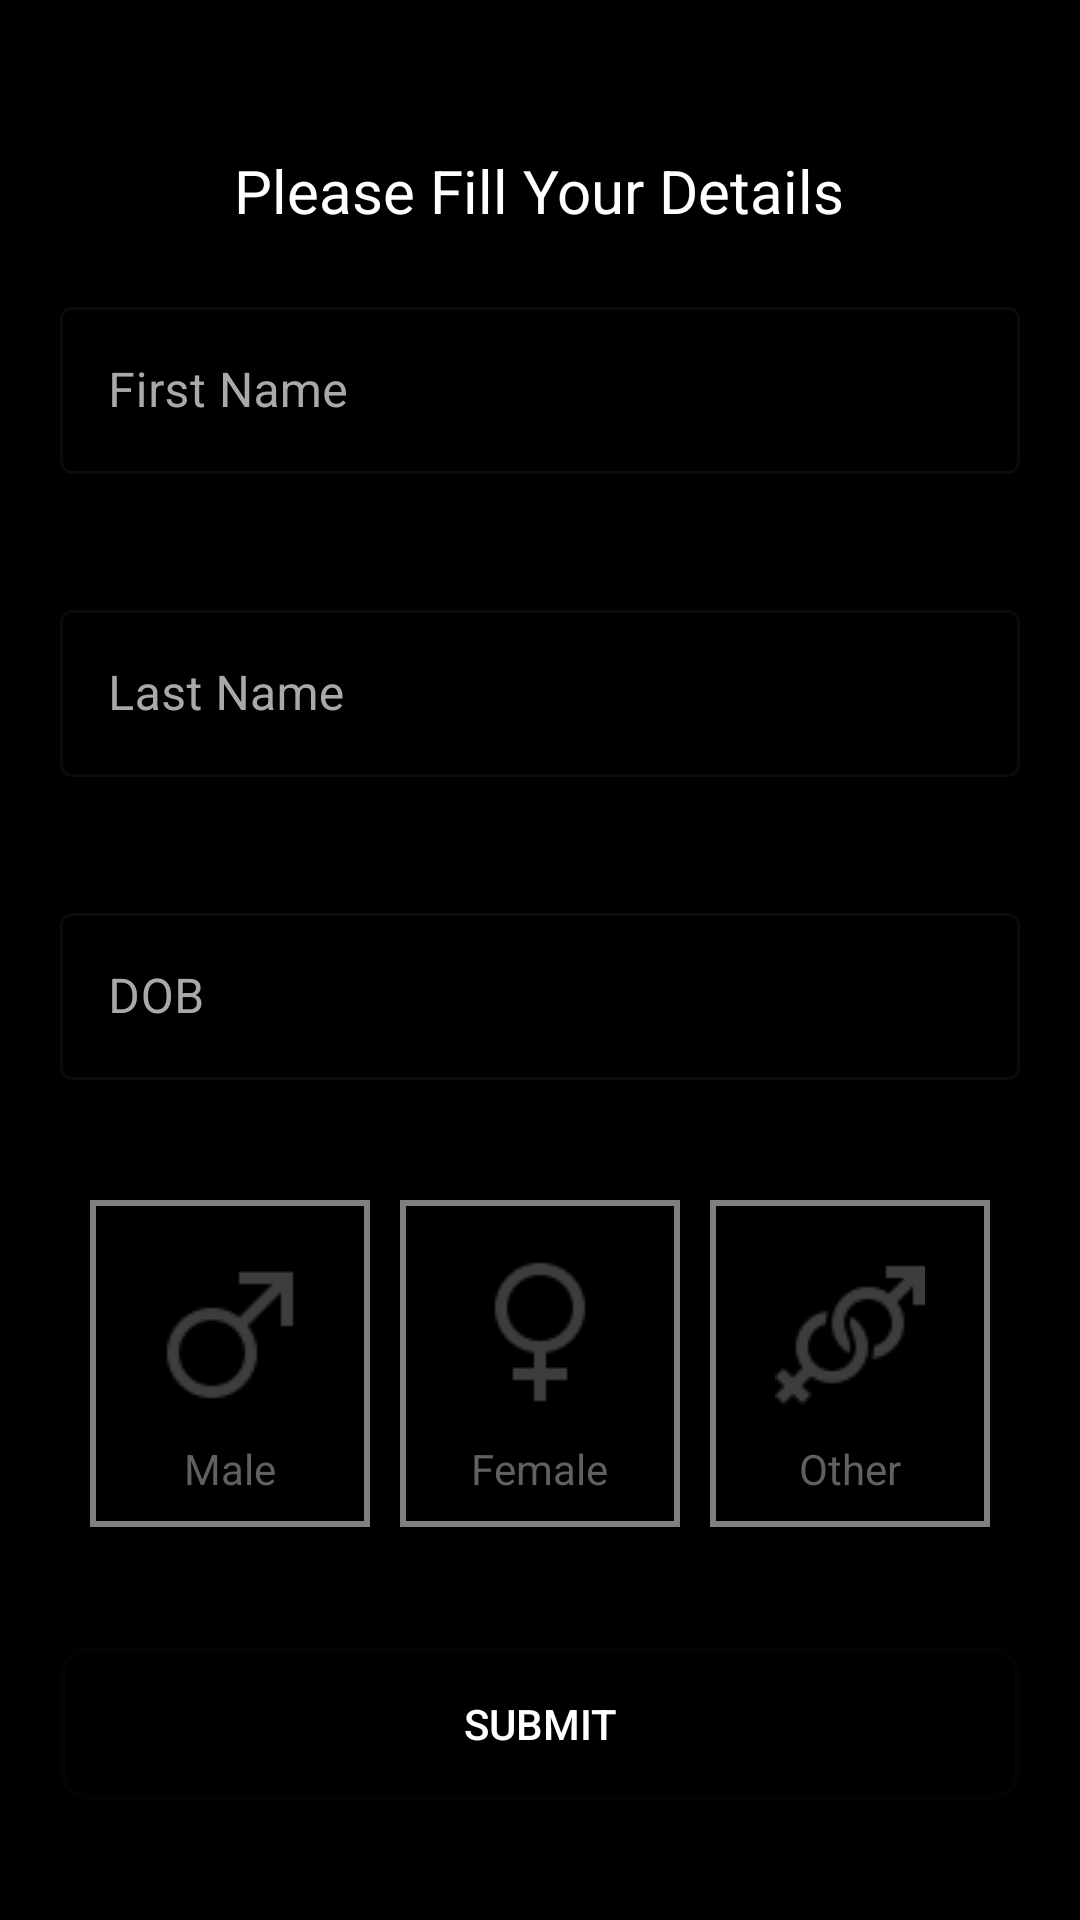

Layout XML and referenced resources for this Android screen:
<!-- AndroidManifest.xml: application theme Theme.NumberRemedies -->
<!-- res/layout/fragment_details.xml -->
<?xml version="1.0" encoding="utf-8"?>
<RelativeLayout xmlns:android="http://schemas.android.com/apk/res/android"
    xmlns:tools="http://schemas.android.com/tools"
    android:layout_width="match_parent"
    android:layout_height="match_parent"
    xmlns:app="http://schemas.android.com/apk/res-auto"
    android:background="@color/black"
    tools:context=".DetailsFragment">

    
    <TextView
        android:id="@+id/textViewTitle"
        android:layout_width="wrap_content"
        android:layout_height="wrap_content"
        android:layout_centerHorizontal="true"
        android:layout_marginTop="50dp"
        android:text="@string/please_fill_your_details"
        android:textColor="@android:color/white"
        android:textSize="20sp" />

    
    <com.google.android.material.textfield.TextInputLayout
        android:id="@+id/textInputFirstName"
        style="@style/TextInputLayoutStyle"
        android:layout_width="match_parent"
        android:layout_height="wrap_content"
        android:layout_below="@id/textViewTitle"
        android:layout_margin="20dp"
        android:hint="@string/first_name">

        <EditText
            android:layout_width="match_parent"
            android:layout_height="wrap_content"
            android:textColor="@android:color/white" />

    </com.google.android.material.textfield.TextInputLayout>

    
    <com.google.android.material.textfield.TextInputLayout
        android:id="@+id/textInputLastName"
        style="@style/TextInputLayoutStyle"
        android:layout_width="match_parent"
        android:layout_height="wrap_content"
        android:layout_below="@id/textInputFirstName"
        android:layout_margin="20dp"
        android:hint="@string/last_name">

        <EditText
            android:layout_width="match_parent"
            android:layout_height="wrap_content"
            android:textColor="@android:color/white" />

    </com.google.android.material.textfield.TextInputLayout>

    
    <com.google.android.material.textfield.TextInputLayout
        android:id="@+id/textInputDOB"
        style="@style/TextInputLayoutStyle"
        android:layout_width="match_parent"
        android:layout_height="wrap_content"
        android:layout_below="@id/textInputLastName"
        android:layout_margin="20dp"
        android:hint="@string/dob">

        <EditText
            android:layout_width="match_parent"
            android:layout_height="wrap_content"
            android:textColor="@android:color/white" />

    </com.google.android.material.textfield.TextInputLayout>

    

    
    <LinearLayout
        android:id="@+id/genderSelectionLayout"
        android:layout_width="match_parent"
        android:layout_height="wrap_content"
        android:layout_below="@id/textInputDOB"
        android:orientation="horizontal"
        android:layout_margin="20dp">

        
        <LinearLayout
            android:id="@+id/maleLL"
            android:layout_width="0dp"
            android:layout_height="wrap_content"
            android:layout_marginStart="10dp"
            android:layout_marginEnd="10dp"
            android:layout_weight="1"
            android:background="@drawable/border_grey"
            android:gravity="center"
            android:orientation="vertical"
            android:padding="10dp">

            <ImageView
                android:id="@+id/imageViewMale"
                android:layout_width="wrap_content"
                android:layout_height="wrap_content"
                android:padding="10dp"
                android:src="@drawable/ic_male_2" />

            <TextView
                android:id="@+id/maleTv"
                android:layout_width="wrap_content"
                android:layout_height="wrap_content"
                android:text="@string/male"
                android:textColor="#606060" />
        </LinearLayout>

        
        <LinearLayout
            android:id="@+id/femaleLL"
            android:layout_width="0dp"
            android:layout_height="wrap_content"
            android:layout_marginEnd="10dp"
            android:layout_weight="1"
            android:background="@drawable/border_grey"
            android:gravity="center"
            android:orientation="vertical"
            android:padding="10dp">

            <ImageView
                android:id="@+id/imageViewFemale"
                android:layout_width="wrap_content"
                android:layout_height="wrap_content"
                android:padding="10dp"
                android:src="@drawable/ic_female_2" />

            <TextView
                android:id="@+id/femaleTv"
                android:layout_width="wrap_content"
                android:layout_height="wrap_content"
                android:text="@string/female"
                android:textColor="#606060" />
        </LinearLayout>

        
        <LinearLayout
            android:id="@+id/otherLL"
            android:layout_width="0dp"
            android:layout_height="wrap_content"
            android:layout_marginEnd="10dp"
            android:layout_weight="1"
            android:background="@drawable/border_grey"
            android:gravity="center"
            android:orientation="vertical"
            android:padding="10dp">

            <ImageView
                android:id="@+id/imageViewOther"
                android:layout_width="wrap_content"
                android:layout_height="wrap_content"
                android:padding="10dp"
                android:src="@drawable/ic_other_2" />

            <TextView
                android:id="@+id/otherTV"
                android:layout_width="wrap_content"
                android:layout_height="wrap_content"
                android:text="@string/other"
                android:textColor="#606060" />
        </LinearLayout>
    </LinearLayout>


    
    <com.google.android.material.button.MaterialButton
        android:id="@+id/submitButton"
        android:layout_width="match_parent"
        android:layout_height="wrap_content"
        android:layout_below="@id/genderSelectionLayout"
        android:layout_centerHorizontal="true"
        android:text="@string/submit"
        android:enabled="false"
        android:layout_margin="20dp"
        app:strokeColor="@color/black"
        style="@style/AppButton" />


</RelativeLayout>
<!-- resources referenced by this layout -->
<resources>
  <color name="black">#FF000000</color>
  <!-- drawable border_grey (drawable) -->
  <?xml version="1.0" encoding="utf-8"?>
  <selector xmlns:android="http://schemas.android.com/apk/res/android">
      
      <item android:drawable="@drawable/border_grey_normal" android:state_selected="false" />
  
      
      <item android:drawable="@drawable/border_white" android:state_selected="true" />
  </selector>
  <!-- drawable ic_female_2: png bitmap (drawable, 774 bytes) -->
  <!-- drawable ic_male_2: png bitmap (drawable, 795 bytes) -->
  <!-- drawable ic_other_2: png bitmap (drawable, 1094 bytes) -->
  <string name="dob">DOB</string>
  <string name="female">Female</string>
  <string name="first_name">First Name</string>
  <string name="last_name">Last Name</string>
  <string name="male">Male</string>
  <string name="other">Other</string>
  <string name="please_fill_your_details">Please Fill Your Details</string>
  <string name="submit">Submit</string>
  <style name="AppButton" parent="Widget.AppCompat.Button">
          <item name="android:textColor">@android:color/white</item>
          <item name="android:backgroundTint">@android:color/transparent</item>
          <item name="android:background">@drawable/button_enabled_shape</item>
          <item name="android:stateListAnimator">@null</item>
          <item name="android:padding">12dp</item>
      </style>
  <style name="TextInputLayoutStyle" parent="Widget.MaterialComponents.TextInputLayout.OutlinedBox">
          <item name="android:textColorHint">#A9A9A9</item>
          <item name="hintTextAppearance">@style/TextInputLayoutHintText</item>
          
      </style>
  <style name="Theme.NumberRemedies" parent="Base.Theme.NumberRemedies" />
  <!-- drawable border_grey_normal (drawable) -->
  <?xml version="1.0" encoding="utf-8"?>
  <shape xmlns:android="http://schemas.android.com/apk/res/android" android:shape="rectangle">
      <stroke android:width="2dp" android:color="#808080"/> 
      
  </shape>
  <!-- drawable border_white (drawable) -->
  <?xml version="1.0" encoding="utf-8"?>
  <shape xmlns:android="http://schemas.android.com/apk/res/android" android:shape="rectangle">
      <stroke android:width="2dp" android:color="#FFFFFF"/> 
      
  </shape>
  <!-- drawable button_enabled_shape (drawable) -->
  <?xml version="1.0" encoding="utf-8"?>
  <shape xmlns:android="http://schemas.android.com/apk/res/android"
      android:shape="rectangle">
      <solid android:color="@android:color/transparent" />
      <stroke
          android:width="2dp"
          android:color="@android:color/white" /> 
      <corners android:radius="8dp" /> 
  </shape>
  <style name="TextInputLayoutHintText" parent="TextAppearance.Design.Hint">
          <item name="android:textColor">#A9A9A9</item>
          
      </style>
  <style name="Base.Theme.NumberRemedies" parent="Theme.Material3.DayNight.NoActionBar">
          
          
      </style>
</resources>
